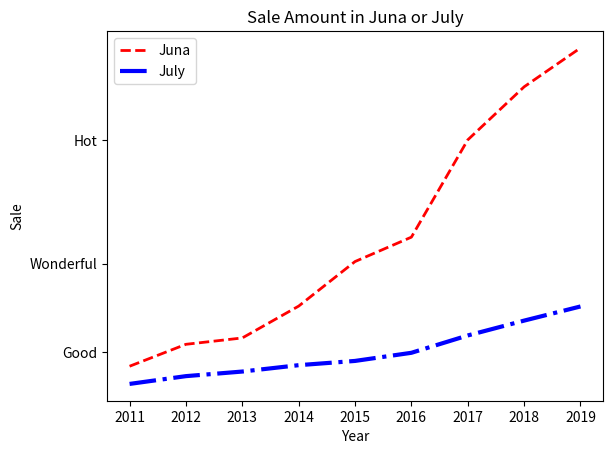

This chart was generated by the following Python code:
import matplotlib.pyplot as plt

x_data = ['2011', '2012', '2013', '2014', '2015', '2016', '2017','2018','2019']

# 定义2个列表分别作为两条折线的Y轴数据
y_data = [56000, 62200, 64000, 73000, 85600, 92500, 120000,135000,146000]
y_data2 = [51000, 53200, 54500,56300, 57500, 59800, 64700,68900,72900]

import matplotlib.font_manager as fm
# 使用Matplotlib的字体管理器加载中文字体
my_font=fm.FontProperties(fname="C:\Windows\Fonts\simkai.ttf")

# 指定折线的颜色、线宽和样式
plt.plot(x_data, y_data, color = 'red', linewidth = 2.0,
         linestyle = '--', label='Juna')
plt.plot(x_data, y_data2, color = 'blue', linewidth = 3.0,
         linestyle = '-.', label='July')

# 调用legend函数设置图例
plt.legend(loc='best')

# 设置数据图的标题
plt.title('Sale Amount in Juna or July')

# 设置两条坐标轴的标签
plt.xlabel("Year")
plt.ylabel("Sale")

# 设置Y轴上的刻度值：第一个参数是点的位置，第二个参数是点的文字提示
plt.yticks([60000, 85000, 120000],[r'Good', r'Wonderful', r'Hot'])

# 调用show()函数显示图形
plt.show()
